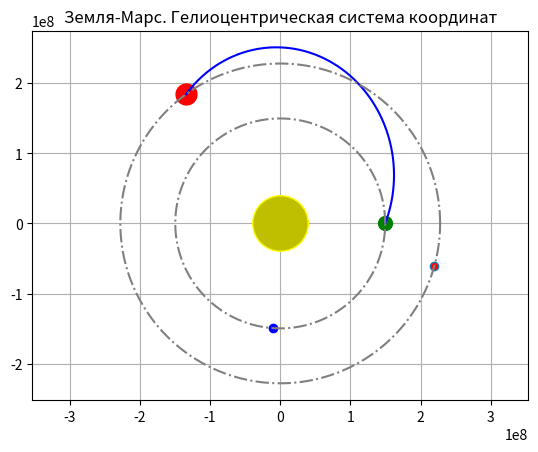

Write Python code to recreate this figure.
'''
Файл без гомановской(идеальной) траектории. 
[redacted]
[redacted]
'''
from numpy import sin, cos, sqrt, sign, arange
from math import pi, asin, acos, sinh, cosh, asinh, acosh, atan
from scipy.optimize import fsolve
import matplotlib.pyplot as plt

mu = 132.712e+9
r0 = 149.6e+6
rk = 227.9e+6
F = 2.20
tp = 270
tp = tp * 24 * 60 * 60

S = sqrt((r0 ** 2) + (rk ** 2) - 2 * r0 * rk * cos(F))
tpar = (((r0 + rk + S) ** (3 / 2)) - ((r0 + rk - S) ** (3 / 2)) * sign(sin(F))) / (6 * sqrt(mu))

Alpha = lambda a: 2 * asinh(sqrt((r0 + rk + S) / (4 * abs(a))))
Betta = lambda a: 2 * asinh(sqrt((r0 + rk - S) / (4 * abs(a))))


def t_el(a):
    global r0, rk, S, tp, mu, F, tm

    d = 2 * asin(sqrt((r0 + rk - S) / (4 * abs(a))))
    eps = 2 * asin(sqrt((r0 + rk + S) / (4 * abs(a))))

    return ((a ** (3 / 2)) * (pi + sign(tm - tp) * (eps - sin(eps) - pi) - sign(sin(F)) * (d - sin(d)))) / sqrt(mu)


def t_hyp(a):
    global mu, F

    alfa = Alpha(a)
    beta = Betta(a)

    return sqrt(((abs(a)) ** 3) / mu) * (sinh(alfa) - alfa - sign(sin(F)) * (sinh(beta) - beta))


def approx(fun_ptr):
    global a1, a2, a3, tp

    while (abs(a2 - a1) > 0.01):
        a3 = (a2 + a1) / 2;

        if (((fun_ptr(a3) - tp) * (fun_ptr(a1) - tp)) >= 0):
            a1 = a3;
        else:
            a2 = a3;


if (tp > tpar):
    print('Эллиптическая орбита:');
    a1 = (r0 + rk + S) / 4;
    if (r0 <= rk):
        a2 = 6 * rk;
    else:
        a2 = 6 * r0;

    dm = 2 * asin(sqrt((r0 + rk - S) / (r0 + rk + S)));
    tm = (((r0 + rk + S) ** (3 / 2)) * (pi - sign(sin(F)) * (dm - sin(dm)))) / (8 * sqrt(mu));

    approx(t_el);

    alfa = Alpha(a3);
    beta = Betta(a3);
    p = (a3 / (S ** 2)) * 4 * r0 * rk * ((sin(F / 2)) ** 2) * (
        sin((alfa + sign(sin(F)) * sign(tm - tp) * beta) / 2)) ** 2;
    e = sqrt(1 - (p / a3));

elif (tp < tpar):
    print('Гиперболическая орбита\n');
    if (r0 <= rk):
        a1 = r0 / 50;
        a2 = rk * 10;
    else:
        a1 = rk / 50;
        a2 = r0 * 10;

    approx(t_hyp);

    alfa = Alpha(a3);
    beta = Betta(a3);
    p = (abs(a3) / (S ** 2)) * 4 * r0 * rk * ((sin(F / 2)) ** 2) * sinh((alfa + sign(sin(F)) * beta) / 2);
    e = sqrt(1 + p / abs(a3));

else:
    print('Параболическая орбита\n');
    p = (sqrt(2) * r0 * rk / (S ** 2)) * ((sin(F / 2)) ** 2) * (sqrt(r0 + rk + S) + sign(sin(F)) * sqrt(r0 + rk - S));
    e = 1;


def func(x):
    return [r0 - x[0] / (1 + x[1] * cos(x[2])),
            rk - x[0] / (1 + x[1] * cos(x[2] + F)),
            x[0] - a3 * (1 - x[1] ** 2)]

print('a = ' + str(a3))
root = fsolve(func, [p, e, 0])

print("p = " + str(root[0]) + ' км')
print("e = " + str(root[1]))
print("Nu = " + str(root[2]))

v0 = sqrt(mu * (2 / r0 + (root[1] ** 2 - 1) / root[0]))
print('v0 = ' + str(v0) + ' км/с');
vk = sqrt(mu * (2 / rk + (root[1] ** 2 - 1) / root[0]))
print('vk = ' + str(vk) + ' км/с');

vz = 30 #Скорость Земли

vr = sqrt(mu / root[0]) * root[1] * sin(root[2])

vt = sqrt(mu / root[0]) * (1 + root[1] * cos(root[2]))

TH = atan(vr / vt)
print('TH = ' + str(TH))

dv = sqrt(v0 ** 2 + vz ** 2 - 2 * v0 * vz * cos(TH))
print('\nОтносительная скорость для перевода КА на межпланетную траекторию:')
print('dv = ' + str(dv) + ' км/с')

plt.plot(0, 0, 'o', markerfacecolor='y', c='yellow', markersize=40, label='Солнце')
plt.plot(r0, 0, 'o', markerfacecolor='g', c = 'green', markersize = 10 , label='нач. положение Земли');
plt.plot(rk * cos(F - (2 * pi / (687 * 86400)) * tp), rk * sin(F - (2 * pi / (687 * 86400)) * tp), 'o',
         markerfacecolor='r', label='нач. положение Марса');
plt.plot(r0 * cos((2 * pi / (365 * 86400)) * tp), r0 * sin((2 * pi / (365 * 86400)) * tp), 'bo',
         label='кон. положение Земли')
plt.plot(rk * cos(F), rk * sin(F), 'o', c = 'red', markersize = 15,  label='кон. положение Марса')

phi = arange(root[2], F + root[2] + 0.01, 0.01)

r = []
for i in range(len(phi)):
    r.append(root[0] / (1 + root[1] * cos(phi[i])));

phi = phi - root[2];
plt.plot(r * cos(phi), r * sin(phi), 'b-', label='перелетная орбита');

phi = arange(0, 2 * pi + 0.01, 0.01)
plt.plot(r0 * cos(phi), r0 * sin(phi), color='gray', linestyle='dashdot');
plt.plot(rk * cos(phi), rk * sin(phi), color='gray', linestyle='dashdot');

plt.grid()
plt.axis('equal')
# plt.legend(loc='lower right', fontsize=6)
# leg = plt.legend(title='Легенда графика', loc='lower right', fontsize=10, markerscale=0.5)
plt.title('Земля-Марс. Гелиоцентрическая система координат')
plt.show()
